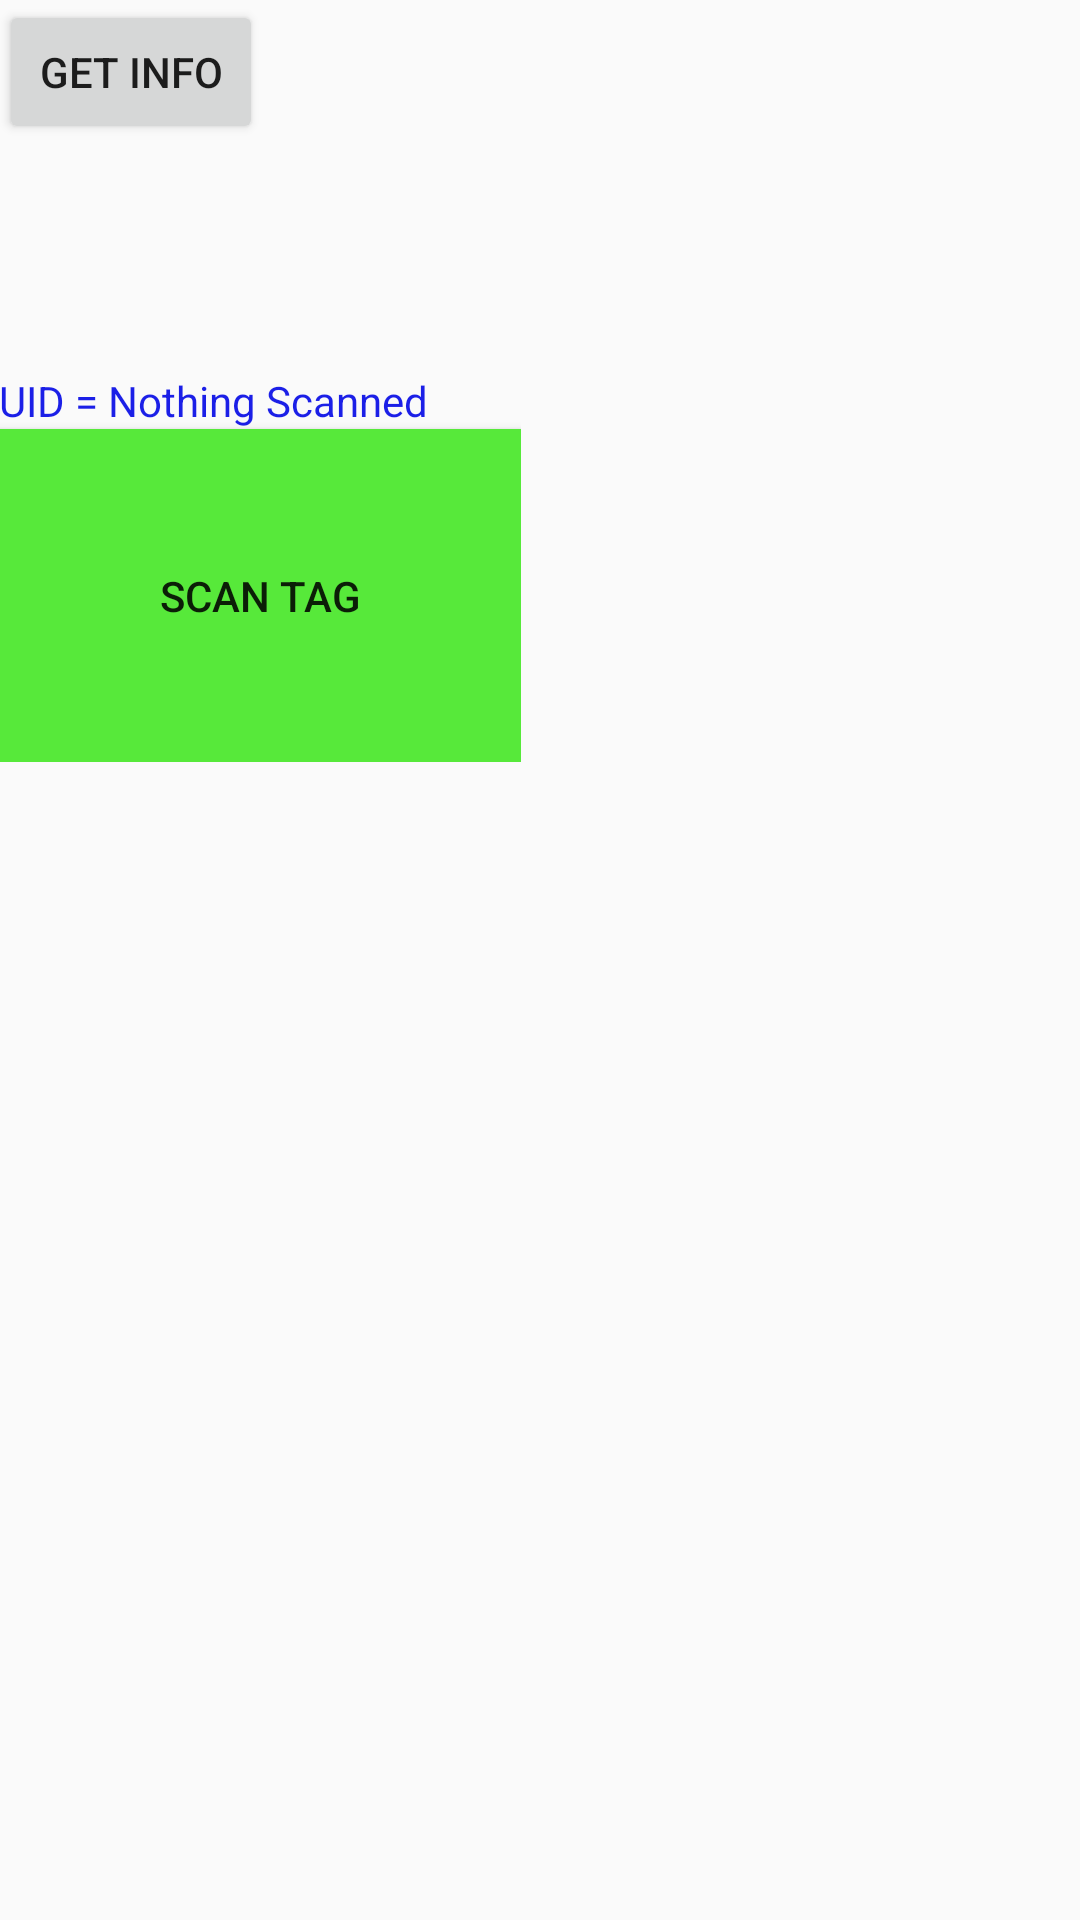

This screen was rendered from an Android layout file. Write that file and the resources it references.
<!-- AndroidManifest.xml: application theme AppTheme -->
<!-- res/layout/activity_main.xml -->
<LinearLayout xmlns:android="http://schemas.android.com/apk/res/android"
    xmlns:tools="http://schemas.android.com/tools" android:layout_width="match_parent"
    android:layout_height="match_parent" android:paddingLeft="@dimen/activity_horizontal_margin"
    android:paddingRight="@dimen/activity_horizontal_margin"
    android:paddingTop="@dimen/activity_vertical_margin"
    android:paddingBottom="@dimen/activity_vertical_margin" tools:context=".MainActivity"
    android:weightSum="1">

    <LinearLayout
        android:layout_width="wrap_content"
        android:layout_height="wrap_content"
        android:orientation="vertical">
        <Button
            android:layout_width="wrap_content"
            android:layout_height="wrap_content"
            android:text="Get Info"
            android:id="@+id/getinfo"/>
    <TextView
        android:layout_width="wrap_content"
        android:layout_height="wrap_content"
        android:id="@+id/testTimeStamp"/>
    <TextView
        android:layout_width="wrap_content"
        android:layout_height="wrap_content"
        android:id="@+id/testLat"/>
    <TextView
        android:layout_width="wrap_content"
        android:layout_height="wrap_content"
        android:id="@+id/testLng"/>
    <TextView
        android:layout_width="wrap_content"
        android:layout_height="wrap_content"
        android:id="@+id/testAddressString"/>


        <TextView
            android:layout_width="wrap_content"
            android:layout_height="wrap_content"
            android:id="@+id/testUID"
            android:text="UID = Nothing Scanned"
            android:textColor="#1b1fe7" />


        <Button
            android:layout_width="174dp"
            android:layout_height="111dp"
            android:text="Scan Tag"
            android:id="@+id/scanTag"
            android:layout_gravity="center_vertical"
            android:enabled="true"
            android:background="#57e93a" />

    </LinearLayout>

</LinearLayout>
<!-- resources referenced by this layout -->
<resources>
  <style name="AppTheme" parent="Theme.AppCompat.Light.DarkActionBar">
          
          <item name="colorPrimary">@color/primary</item>
          <item name="colorPrimaryDark">@color/primary_dark</item>
          <item name="colorAccent">@color/accent</item>
      </style>
  <color name="primary">#00BCD4</color>
  <color name="primary_dark">#00838F</color>
  <color name="accent">#8BC34A</color>
</resources>
